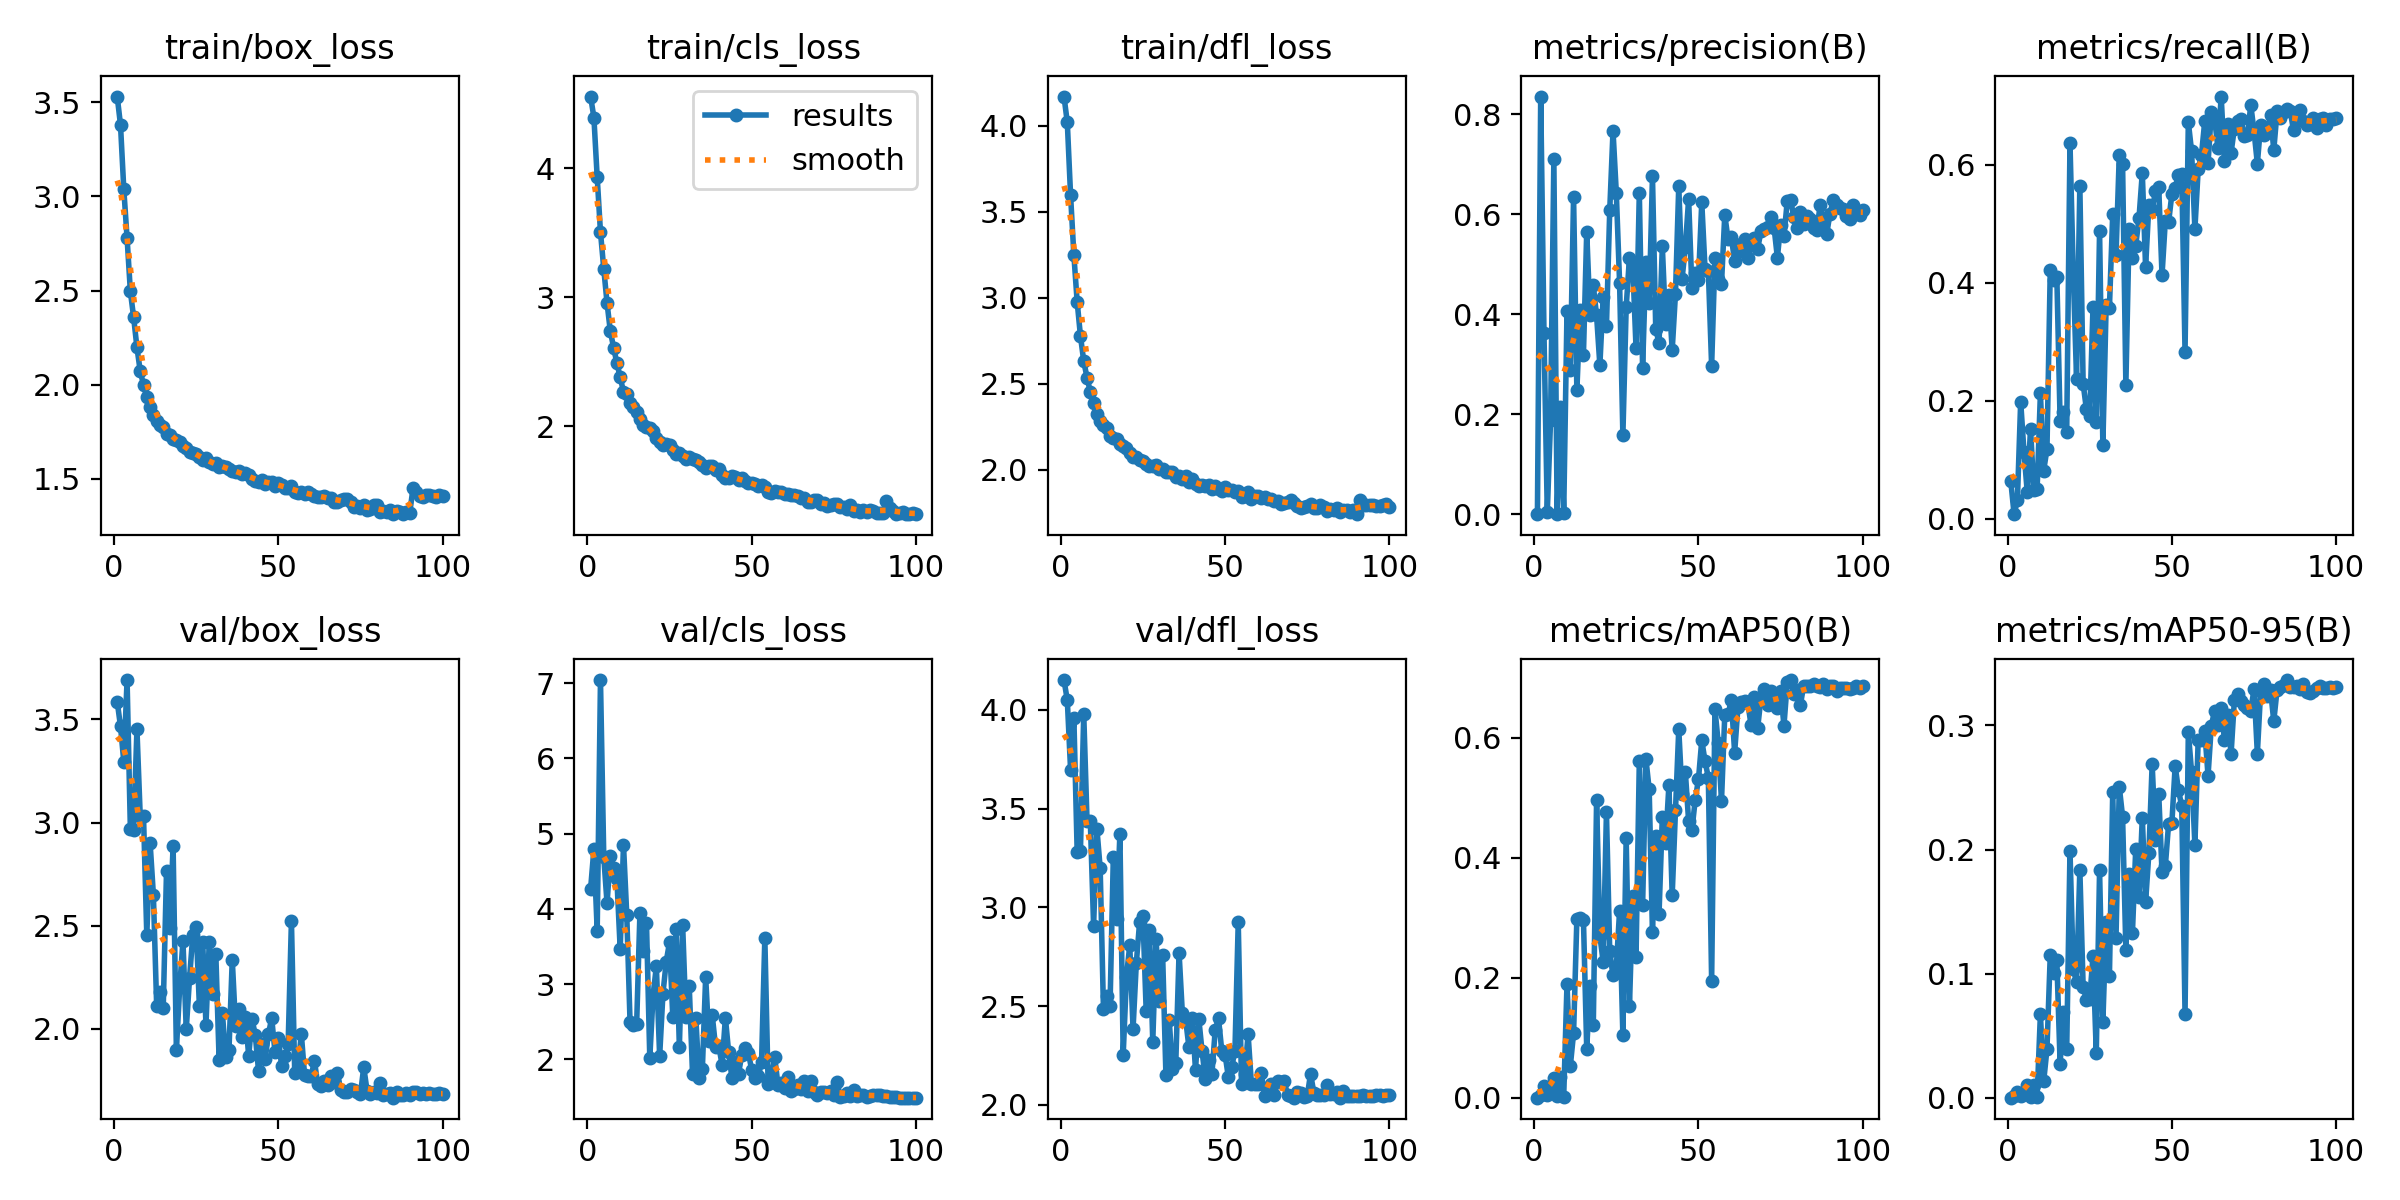

Source data for this figure (header and first rows):
epoch, time, train/box_loss, train/cls_loss, train/dfl_loss, metrics/precision(B), metrics/recall(B), metrics/mAP50(B), metrics/mAP50-95(B), val/box_loss, val/cls_loss, val/dfl_loss, lr/pg0
1, 24.75, 3.531, 4.557, 4.171, 0.00038, 0.06313, 0.00027, 7e-05, 3.586, 4.267, 4.15, 0.003296
2, 43.02, 3.38, 4.394, 4.021, 0.8356, 0.00777, 0.0044, 0.00121, 3.466, 4.796, 4.048, 0.006564
3, 61.09, 3.039, 3.931, 3.596, 0.3619, 0.03109, 0.01991, 0.00471, 3.295, 3.707, 3.695, 0.009766
4, 79.2, 2.78, 3.505, 3.249, 0.00393, 0.1986, 0.0055, 0.00144, 3.691, 7.043, 3.959, 0.009703
5, 97.16, 2.496, 3.22, 2.977, 0.1888, 0.1139, 0.01446, 0.00333, 2.97, 4.691, 3.281, 0.009681
6, 115.8, 2.357, 2.954, 2.779, 0.7102, 0.04491, 0.03288, 0.01026, 2.964, 4.074, 3.287, 0.009655
7, 133.5, 2.198, 2.735, 2.632, 0.00103, 0.1528, 0.00267, 0.00087, 3.452, 4.703, 3.979, 0.009624
8, 151.2, 2.072, 2.609, 2.537, 0.2152, 0.04789, 0.03528, 0.01026, 3.03, 4.538, 3.438, 0.009588
9, 168.8, 1.999, 2.486, 2.453, 0.00269, 0.05037, 0.00215, 0.00048, 3.031, 4.392, 3.436, 0.009548
10, 186.3, 1.933, 2.381, 2.389, 0.4064, 0.2126, 0.1899, 0.06738, 2.453, 3.463, 2.906, 0.009503
11, 203.9, 1.882, 2.264, 2.325, 0.2881, 0.08158, 0.05238, 0.0132, 2.903, 4.855, 3.399, 0.009453
12, 221.4, 1.839, 2.251, 2.287, 0.6352, 0.1183, 0.1074, 0.03929, 2.651, 3.917, 3.197, 0.009399
13, 239, 1.808, 2.181, 2.262, 0.2482, 0.4221, 0.2978, 0.115, 2.113, 2.489, 2.484, 0.009341
14, 256.5, 1.787, 2.147, 2.243, 0.4089, 0.4052, 0.299, 0.1007, 2.179, 2.455, 2.55, 0.009278
15, 274, 1.772, 2.106, 2.195, 0.3191, 0.4104, 0.2969, 0.1107, 2.102, 2.464, 2.502, 0.009211
16, 291.6, 1.736, 2.055, 2.183, 0.5652, 0.1651, 0.08208, 0.02746, 2.766, 3.939, 3.255, 0.009139
17, 309, 1.734, 2.011, 2.178, 0.3984, 0.1816, 0.1863, 0.06945, 2.487, 3.445, 2.939, 0.009063
18, 326.5, 1.714, 1.99, 2.15, 0.4579, 0.147, 0.1207, 0.03895, 2.886, 3.808, 3.372, 0.008983
19, 344, 1.704, 1.984, 2.137, 0.3979, 0.6365, 0.4964, 0.199, 1.899, 2.016, 2.252, 0.008899
20, 361.5, 1.696, 1.96, 2.126, 0.2981, 0.4159, 0.27, 0.1034, 2.201, 2.848, 2.649, 0.008811
21, 378.9, 1.674, 1.908, 2.097, 0.435, 0.2376, 0.2267, 0.09339, 2.426, 3.237, 2.808, 0.008719
22, 396.3, 1.663, 1.876, 2.075, 0.3761, 0.5643, 0.476, 0.1838, 1.998, 2.04, 2.383, 0.008624
23, 413.8, 1.643, 1.855, 2.073, 0.6078, 0.229, 0.2443, 0.08954, 2.245, 2.871, 2.719, 0.008524
24, 431.1, 1.637, 1.858, 2.055, 0.7672, 0.1853, 0.2043, 0.07894, 2.457, 3.298, 2.925, 0.008421
25, 448.5, 1.633, 1.851, 2.05, 0.6429, 0.1734, 0.2177, 0.07941, 2.494, 3.554, 2.957, 0.008315
26, 466.4, 1.616, 1.81, 2.033, 0.4633, 0.3589, 0.3118, 0.1145, 2.111, 2.561, 2.474, 0.008205
27, 483.9, 1.602, 1.784, 2.024, 0.1581, 0.1646, 0.1039, 0.03629, 2.422, 3.73, 2.884, 0.008092
28, 501.4, 1.608, 1.789, 2.02, 0.4138, 0.4875, 0.4327, 0.1832, 2.019, 2.16, 2.319, 0.007975
29, 518.9, 1.59, 1.767, 2.029, 0.5137, 0.1246, 0.1522, 0.06073, 2.421, 3.78, 2.839, 0.007856
30, 536.3, 1.577, 1.746, 2.004, 0.4989, 0.3613, 0.3358, 0.1416, 2.17, 2.559, 2.527, 0.007734
31, 553.8, 1.581, 1.756, 2.007, 0.3326, 0.3578, 0.2341, 0.09817, 2.362, 2.977, 2.759, 0.007608
32, 571.4, 1.563, 1.742, 1.989, 0.6434, 0.516, 0.5608, 0.2462, 1.85, 1.81, 2.152, 0.007481
33, 588.9, 1.568, 1.739, 1.988, 0.2921, 0.4464, 0.3205, 0.1291, 2.075, 2.551, 2.429, 0.00735
34, 606.4, 1.561, 1.724, 1.988, 0.5052, 0.617, 0.5649, 0.2506, 1.866, 1.746, 2.182, 0.007217
35, 623.8, 1.552, 1.698, 1.958, 0.422, 0.6016, 0.5138, 0.2265, 1.898, 1.875, 2.21, 0.007082
36, 641.4, 1.539, 1.677, 1.964, 0.6767, 0.2271, 0.2754, 0.1194, 2.336, 3.094, 2.77, 0.006945
37, 659, 1.535, 1.688, 1.949, 0.3698, 0.4908, 0.4356, 0.18, 2.014, 2.247, 2.463, 0.006805
38, 676.4, 1.543, 1.693, 1.963, 0.343, 0.4414, 0.3066, 0.133, 2.097, 2.586, 2.433, 0.006664
39, 693.9, 1.526, 1.658, 1.932, 0.5359, 0.4627, 0.4685, 0.2006, 1.959, 2.169, 2.292, 0.006521
40, 711.5, 1.531, 1.665, 1.945, 0.3802, 0.5098, 0.4251, 0.1621, 2.06, 2.172, 2.441, 0.006376
41, 729, 1.517, 1.621, 1.917, 0.4393, 0.586, 0.5206, 0.2258, 1.868, 1.926, 2.176, 0.00623
42, 746.4, 1.499, 1.595, 1.907, 0.3284, 0.4262, 0.3372, 0.1575, 2.048, 2.552, 2.436, 0.006082
43, 763.9, 1.486, 1.596, 1.91, 0.4412, 0.5315, 0.4788, 0.1973, 1.972, 2.092, 2.27, 0.005933
44, 781.4, 1.48, 1.616, 1.907, 0.657, 0.5227, 0.6141, 0.269, 1.796, 1.745, 2.131, 0.005783
45, 799, 1.495, 1.604, 1.909, 0.4707, 0.5549, 0.5069, 0.2077, 1.928, 1.964, 2.227, 0.005633
46, 816.5, 1.471, 1.581, 1.889, 0.5339, 0.5613, 0.5427, 0.2448, 1.854, 1.808, 2.157, 0.005481
47, 834, 1.484, 1.596, 1.905, 0.6305, 0.4126, 0.4612, 0.1816, 1.974, 2.063, 2.38, 0.005329
48, 851.5, 1.481, 1.572, 1.891, 0.4525, 0.5045, 0.4458, 0.1865, 2.053, 2.151, 2.437, 0.005177
49, 869, 1.46, 1.558, 1.88, 0.4826, 0.5022, 0.4962, 0.2207, 1.886, 2.087, 2.272, 0.005024
50, 886.4, 1.477, 1.555, 1.901, 0.4692, 0.5504, 0.5311, 0.2216, 1.958, 1.857, 2.254, 0.004871
51, 904, 1.465, 1.549, 1.881, 0.624, 0.5611, 0.5957, 0.2675, 1.822, 1.751, 2.14, 0.004718
52, 921.7, 1.449, 1.531, 1.88, 0.4899, 0.5828, 0.5605, 0.2477, 1.868, 1.774, 2.19, 0.004565
53, 939.1, 1.453, 1.54, 1.874, 0.4868, 0.5846, 0.5336, 0.2354, 1.927, 1.958, 2.274, 0.004412
54, 956.6, 1.46, 1.527, 1.875, 0.2966, 0.2829, 0.1951, 0.06766, 2.523, 3.613, 2.924, 0.00426
55, 974, 1.43, 1.491, 1.844, 0.5122, 0.672, 0.6482, 0.2944, 1.788, 1.669, 2.108, 0.004109
56, 991.4, 1.425, 1.478, 1.848, 0.4716, 0.6223, 0.5917, 0.2622, 1.807, 1.755, 2.158, 0.003958
57, 1009, 1.428, 1.497, 1.87, 0.4612, 0.4909, 0.4949, 0.2037, 1.977, 2.032, 2.358, 0.003808
58, 1026, 1.417, 1.49, 1.832, 0.5989, 0.5919, 0.6384, 0.2886, 1.777, 1.657, 2.107, 0.003659
59, 1044, 1.431, 1.485, 1.851, 0.5499, 0.6163, 0.6394, 0.2883, 1.774, 1.69, 2.103, 0.003512
60, 1061, 1.421, 1.474, 1.849, 0.5537, 0.6737, 0.6626, 0.2954, 1.771, 1.622, 2.107, 0.003366
... 40 more rows
